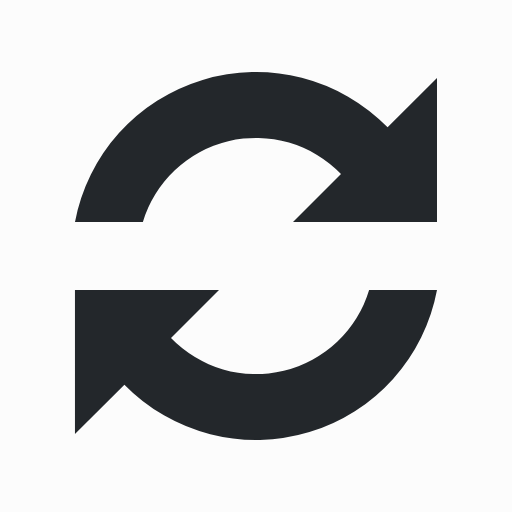
t = 0.00 s
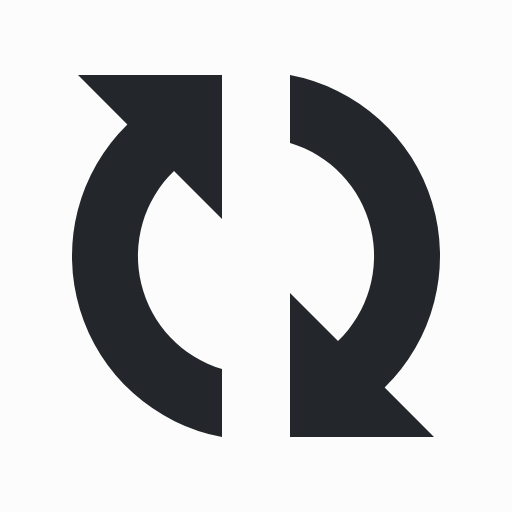
t = 0.18 s
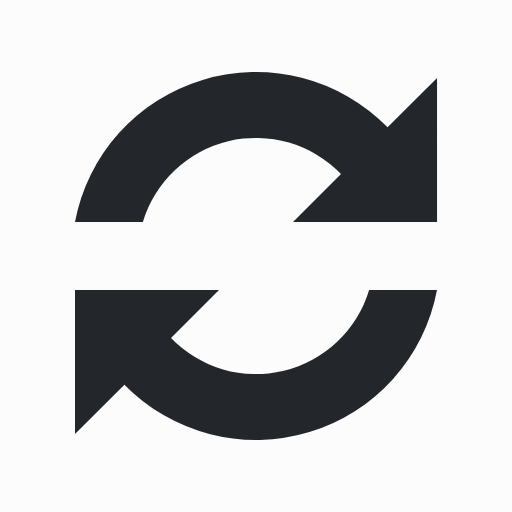
t = 0.36 s
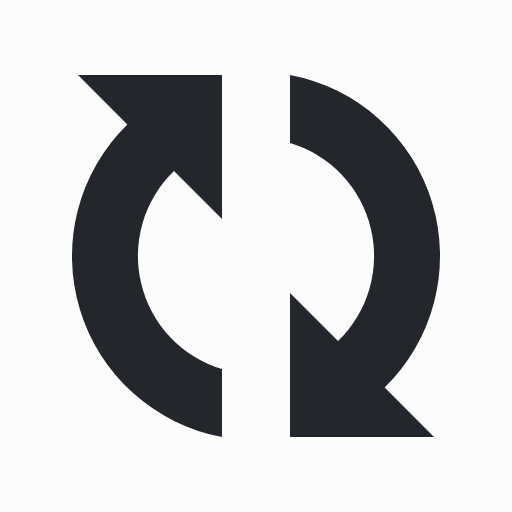
t = 0.54 s

The animated SVG that drew these frames (rendered in a browser with its animation timeline set to each time). Animation: 1 SMIL element (animateTransform=1); one cycle of 0.72 s, repeats indefinitely.

<?xml version="1.0" encoding="UTF-8" standalone="no"?><svg xmlns:svg="http://www.w3.org/2000/svg" xmlns="http://www.w3.org/2000/svg" xmlns:xlink="http://www.w3.org/1999/xlink" version="1.0" width="64px" height="64px" viewBox="0 0 128 128" xml:space="preserve"><rect x="0" y="0" width="100%" height="100%" fill="#FCFCFC" /><g><path fill="#23272b" fill-opacity="1" d="M109.25 55.5h-36l12-12a29.54 29.54 0 0 0-49.53 12H18.75A46.04 46.04 0 0 1 96.9 31.84l12.35-12.34v36zm-90.5 17h36l-12 12a29.54 29.54 0 0 0 49.53-12h16.97A46.04 46.04 0 0 1 31.1 96.16L18.74 108.5v-36z"/><animateTransform attributeName="transform" type="rotate" from="0 64 64" to="360 64 64" dur="720ms" repeatCount="indefinite"></animateTransform></g></svg>